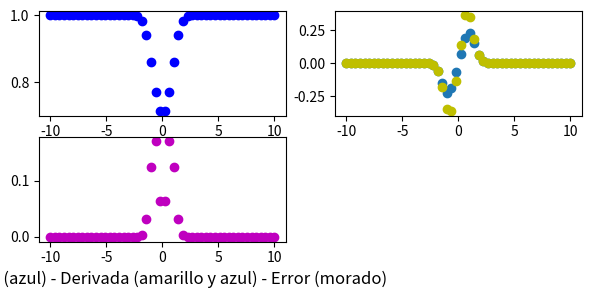

Reproduce this figure in Python.
# -*- coding: utf-8 -*-


# Punto 2. Derivada central.

#Subpunto a.

import numpy as np
import matplotlib.pyplot as plt

x = np.linspace(-10,10,50)
h = 0.05

expo = lambda x: 1/np.sqrt(1+np.exp(-x**2))

f = expo(x)

def Derivada_Central(x,f,h):
    return (f(x+h)-f(x-h))/(2*h)

DCentral = Derivada_Central(x,expo,h)


fig = plt.figure(figsize=(7,3))
ax = fig.add_subplot(2,2,1)

ax1 = fig.add_subplot(2,2,2)

ax2 = fig.add_subplot(2,2,3)


ax.scatter(x,f, color="b")#funcion
ax1.scatter(x,DCentral)#la derivada de la funcion
plt.xlabel("Funcion (azul) - Derivada (amarillo y azul) - Error (morado)",size=12)

#Subpunto b.

d = (x*np.exp(-x**2))/(1+(np.exp(-x**2))**3/2)#derivada de f

ax1.scatter(x,d, color="y")#derivada de f
ax2.scatter(x,np.abs(d-DCentral), color="m")#error



